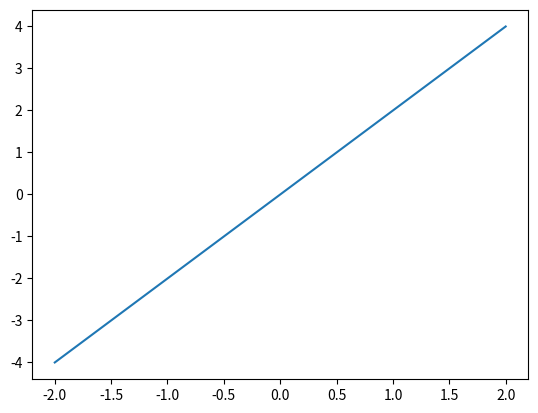

Reproduce this figure in Python.
# Une variable stocke une donnée et lui donne un nom
answer = 42

# answer contient un entier car nous lui avons assigné un entier !

is_it_tuesday = True
is_it_wednesday = False

# Ces deux variables sont des 'booléens', c'est-à-dire des valeurs vraies/fausses

pi_approx = 3.1415

# Ceci sera un nombre à virgule flottante, contenant des chiffres après la décimale

my_name = "Jacob"
# Ceci est une chaîne de caractères (string), le nom provenant d'une suite de caractères

# p.s. : Nous pouvons afficher tout cela avec la fonction print. Par exemple :
print(answer)
print(pi_approx)

# Et si nous voulons stocker plusieurs entiers ? Nous avons besoin d'une liste !
prices = [10, 20, 30, 40, 50]

# C'est une façon de définir une liste directement.
# Nous pouvons aussi créer une liste vide et lui ajouter des éléments.
colors = []

colors.append("Green")
colors.append("Blue")
colors.append("Red")

print(colors)

# Nous pouvons également ajouter des données de types différents à une liste
prices.append("Sixty")

# Pour vous exercer, recherchez les listes en Python et trouvez comment insérer un élément au milieu d'une liste !

print(prices)
# Nous pouvons aussi accéder à un élément spécifique d'une liste :

print(colors[0])
print(colors[2])

# Remarquez ici que le premier élément de la liste est à l'index 0, et non 1 !
# Les langages comme MATLAB utilisent une indexation qui débute à 1, soyez attentif !

# En plus des listes, il existe les tuples
# Les tuples se comportent de manière très similaire aux listes, sauf que vous ne pouvez pas les modifier
# après les avoir créés

# Un tuple vide n'est pas très utile :
empty_tuple = ()

# Un tuple avec une seule valeur ne l'est pas beaucoup plus :
one_tuple = ("first",)

# Mais les tuples avec plusieurs valeurs sont utiles :
rosa_parks_info = ("Rosa", "Parks", 1913, "February", 4)

# Vous pouvez accéder aux tuples comme aux listes
print(rosa_parks_info[0] + " " + rosa_parks_info[1])

# Vous ne pouvez pas modifier les tuples existants, mais vous pouvez créer de nouveaux tuples qui étendent
# les informations.
# Je m'attends à ce que les tuples soient moins utilisés que les listes. Nous nous arrêterons donc là.

float1 = 5.75
float2 = 2.25
# L'addition, la soustraction, la multiplication et la division fonctionnent comme prévu

print(float1 + float2)
print(float1 - float2)
print(float1 * float2)
print(float1 / float2)

# Et là, un petit truc en plus : l'opérateur modulo (%)
# Il donne le reste d'une division entière
print(5 % 2)


# Presque toutes les fonctions mathématiques standard d'une calculatrice ont un équivalent préexistant en Python.
# Cependant, elles proviennent du package 'math' de Python. Ajoutons ce package !
import math
print(math.log(float1))
print(math.exp(float2))
print(math.pow(2,5))
# Il existe une façon plus rapide d'écrire les exposants si vous voulez :
print(2.0**5.0)

# Comme dans MATLAB, vous pouvez appliquer les opérations mathématiques à des listes entières
list3 = [1, 2, 3, 4, 5]
print(2 * list3)

# Nous pouvons tracer facilement en Python comme dans Matlab, il suffit d'importer le package approprié !
%matplotlib inline
import matplotlib.pyplot as plt

x_vals = [-2, -1, 0, 1, 2]
y_vals = [-4, -2, 0, 2, 4]
plt.plot(x_vals, y_vals)

# Répéter le code jusqu'à ce qu'une condition mette fin à la boucle

# Essayons d'afficher une liste
fib = [1, 1, 2, 3, 5, 8]

# Les boucles while sont le type de base
i = 0
while(i < len(fib)):
    print(fib[i])
    i = i + 1

# Dans MATLAB, pour faire la même chose, la condition serait : counter < (length(fib) + 1)
# Ceci parce que MATLAB commence l'indexation à 1, et Python commence à 0.

# Le type de boucle ci-dessus est si courant que la boucle 'for' est un moyen de l'écrire plus rapidement.

print("Essayons encore une fois")
# Ceci est plus similaire aux boucles for dans MATLAB
for i in range(0, len(fib)) :
    print(fib[i])

print("Encore une fois:")
# Ou vous pouvez le faire de manière plus élégante
for e in fib:
    print(e)